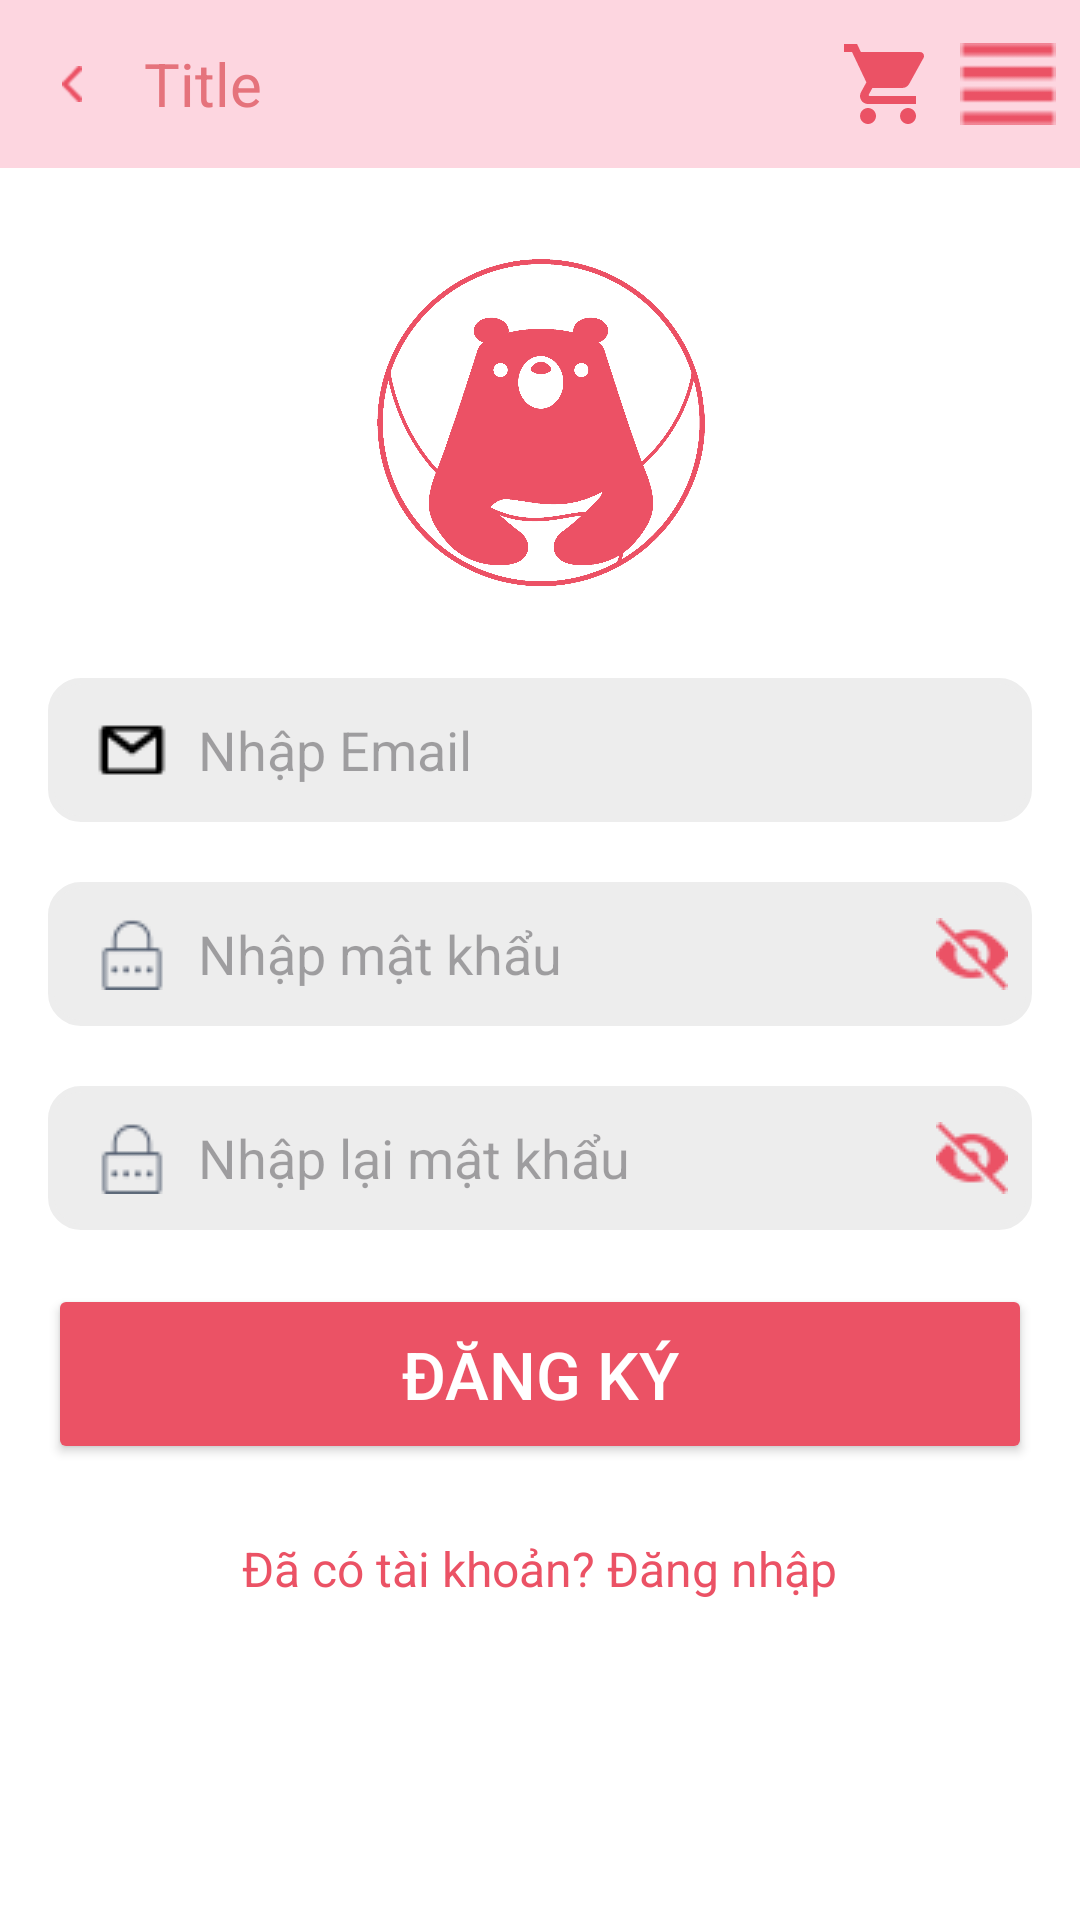

Android layout source for this screen:
<!-- AndroidManifest.xml: application theme Theme.Fluffy_app -->
<!-- res/layout/activity_sign_up.xml -->
<?xml version="1.0" encoding="utf-8"?>
<LinearLayout xmlns:android="http://schemas.android.com/apk/res/android"
    android:layout_width="match_parent"
    android:layout_height="match_parent"
    android:orientation="vertical"
    android:background="@android:color/white">

    <include
        layout="@layout/header_custom"/>

    <ImageView
        android:layout_width="110dp"
        android:layout_height="110dp"
        android:layout_gravity="center"
        android:src="@drawable/logo_fluffy"
        android:layout_marginTop="30dp"/>

    <EditText
        android:id="@+id/edtEmail"
        android:layout_width="match_parent"
        android:layout_height="48dp"
        android:hint="Nhập Email"
        android:inputType="textEmailAddress"
        android:layout_marginStart="16dp"
        android:layout_marginEnd="16dp"
        android:paddingStart="16dp"
        android:paddingEnd="16dp"
        android:layout_marginTop="30dp"
        android:background="@drawable/edittext_bg"
        android:drawableLeft="@drawable/ic_email"
        android:drawablePadding="10dp"/>

    <RelativeLayout
        android:layout_width="match_parent"
        android:layout_height="48dp"
        android:layout_marginTop="20dp">

        <EditText
            android:id="@+id/edtPassword"
            android:layout_width="match_parent"
            android:layout_height="48dp"
            android:background="@drawable/edittext_bg"
            android:drawableLeft="@drawable/ic_password"
            android:drawablePadding="10dp"
            android:layout_marginStart="16dp"
            android:layout_marginEnd="16dp"
            android:hint="Nhập mật khẩu"
            android:inputType="textPassword"
            android:paddingStart="16dp"
            android:paddingEnd="48dp" />

        <ImageView
            android:id="@+id/imgEyePassword"
            android:layout_width="24dp"
            android:layout_height="24dp"
            android:src="@drawable/ic_eye_close"
            android:layout_alignParentEnd="true"
            android:layout_centerVertical="true"
            android:layout_marginEnd="24dp"/>
    </RelativeLayout>

    <RelativeLayout
        android:layout_width="match_parent"
        android:layout_height="48dp"
        android:layout_marginTop="20dp">

        <EditText
            android:id="@+id/edtConfirmPassword"
            android:layout_width="match_parent"
            android:layout_height="48dp"
            android:hint="Nhập lại mật khẩu"
            android:inputType="textPassword"
            android:layout_marginStart="16dp"
            android:layout_marginEnd="16dp"
            android:paddingStart="16dp"
            android:paddingEnd="48dp"
            android:background="@drawable/edittext_bg"
            android:drawableLeft="@drawable/ic_password"
            android:drawablePadding="10dp"/>

        <ImageView
            android:id="@+id/imgEyeConfirmPassword"
            android:layout_width="24dp"
            android:layout_height="24dp"
            android:src="@drawable/ic_eye_close"
            android:layout_alignParentEnd="true"
            android:layout_centerVertical="true"
            android:layout_marginEnd="24dp"/>
    </RelativeLayout>

    <Button
        android:id="@+id/btnSignUp"
        android:layout_width="match_parent"
        android:layout_height="60dp"
        android:text="Đăng ký"
        android:textSize="22sp"
        android:textColor="#FFFFFF"
        android:layout_marginStart="16dp"
        android:layout_marginEnd="16dp"
        android:backgroundTint="@color/primary"
        android:layout_marginTop="18dp" />

    <TextView
        android:id="@+id/signIn"
        android:layout_width="wrap_content"
        android:layout_height="wrap_content"
        android:text="Đã có tài khoản? Đăng nhập"
        android:textSize="16sp"
        android:textColor="@color/primary"
        android:layout_gravity="center"
        android:layout_marginTop="24dp" />
</LinearLayout>
<!-- res/layout/header_custom.xml (included above) -->
<?xml version="1.0" encoding="utf-8"?>

<LinearLayout xmlns:android="http://schemas.android.com/apk/res/android"
    android:layout_width="match_parent"
    android:layout_height="56dp"
    android:orientation="horizontal"
    android:background="#FDD6E0"
    android:gravity="center_vertical"
    android:paddingStart="8dp"
    android:paddingEnd="8dp">

    
    <ImageView
        android:id="@+id/imgBack"
        android:layout_width="32dp"
        android:layout_height="32dp"
        android:padding="10dp"
        android:src="@drawable/ic_back"
        android:contentDescription="back" />

    
    <TextView
        android:id="@+id/txtTitle"
        android:layout_width="0dp"
        android:layout_height="wrap_content"
        android:layout_weight="1"
        android:text="Title"
        android:textColor="#E5737C"
        android:textSize="20sp"
        android:gravity="center_vertical"
        android:paddingStart="8dp"
        android:paddingEnd="8dp"
        android:maxLines="1"
        android:ellipsize="end" />

    
    <ImageView
        android:id="@+id/imgCart"
        android:layout_width="32dp"
        android:layout_height="32dp"
        android:src="@drawable/ic_shopping_cart"
        android:contentDescription="cart" />

    
    <ImageView
        android:id="@+id/imgMenu"
        android:layout_width="32dp"
        android:layout_height="32dp"
        android:src="@drawable/ic_menu"
        android:contentDescription="menu"
        android:layout_marginStart="8dp" />

</LinearLayout>
<!-- resources referenced by this layout -->
<resources>
  <color name="primary">#eb5265</color>
  <!-- drawable edittext_bg (drawable) -->
  <?xml version="1.0" encoding="utf-8"?>
  <shape xmlns:android="http://schemas.android.com/apk/res/android">
      <solid android:color="#EDEDED"/> 
      <stroke android:color="#EDEDED" android:width="2dp"/> 
      <corners android:radius="10dp"/> 
  </shape>
  <!-- drawable ic_back: png bitmap (drawable, 335 bytes) -->
  <!-- drawable ic_email: png bitmap (drawable, 309 bytes) -->
  <!-- drawable ic_eye_close: png bitmap (drawable, 593 bytes) -->
  <!-- drawable ic_menu: png bitmap (drawable, 243 bytes) -->
  <!-- drawable ic_password: png bitmap (drawable, 500 bytes) -->
  <!-- drawable ic_shopping_cart (drawable) -->
  <vector xmlns:android="http://schemas.android.com/apk/res/android"
      android:width="24dp"
      android:height="24dp"
      android:viewportWidth="24"
      android:viewportHeight="24">
    <path
        android:pathData="M7,18c-1.1,0 -1.99,0.9 -1.99,2S5.9,22 7,22s2,-0.9 2,-2 -0.9,-2 -2,-2zM1,2v2h2l3.6,7.59 -1.35,2.45c-0.16,0.28 -0.25,0.61 -0.25,0.96 0,1.1 0.9,2 2,2h12v-2L7.42,15c-0.14,0 -0.25,-0.11 -0.25,-0.25l0.03,-0.12 0.9,-1.63h7.45c0.75,0 1.41,-0.41 1.75,-1.03l3.58,-6.49c0.08,-0.14 0.12,-0.31 0.12,-0.48 0,-0.55 -0.45,-1 -1,-1L5.21,4l-0.94,-2L1,2zM17,18c-1.1,0 -1.99,0.9 -1.99,2s0.89,2 1.99,2 2,-0.9 2,-2 -0.9,-2 -2,-2z"
        android:fillColor="#EB5265"/>
  </vector>
  <!-- drawable logo_fluffy: png bitmap (drawable, 69001 bytes) -->
  <style name="Theme.Fluffy_app" parent="Base.Theme.Fluffy_app" />
  <style name="Base.Theme.Fluffy_app" parent="Theme.Material3.DayNight.NoActionBar">
              <item name="colorPrimary">@android:color/white</item>
              <item name="colorPrimaryDark">@color/black</item>
              <item name="colorAccent">@color/secondary</item>
              <item name="colorButtonNormal">@color/primary</item>
          </style>
  <color name="black">#FF000000</color>
  <color name="secondary">#F7D0E2</color>
</resources>
